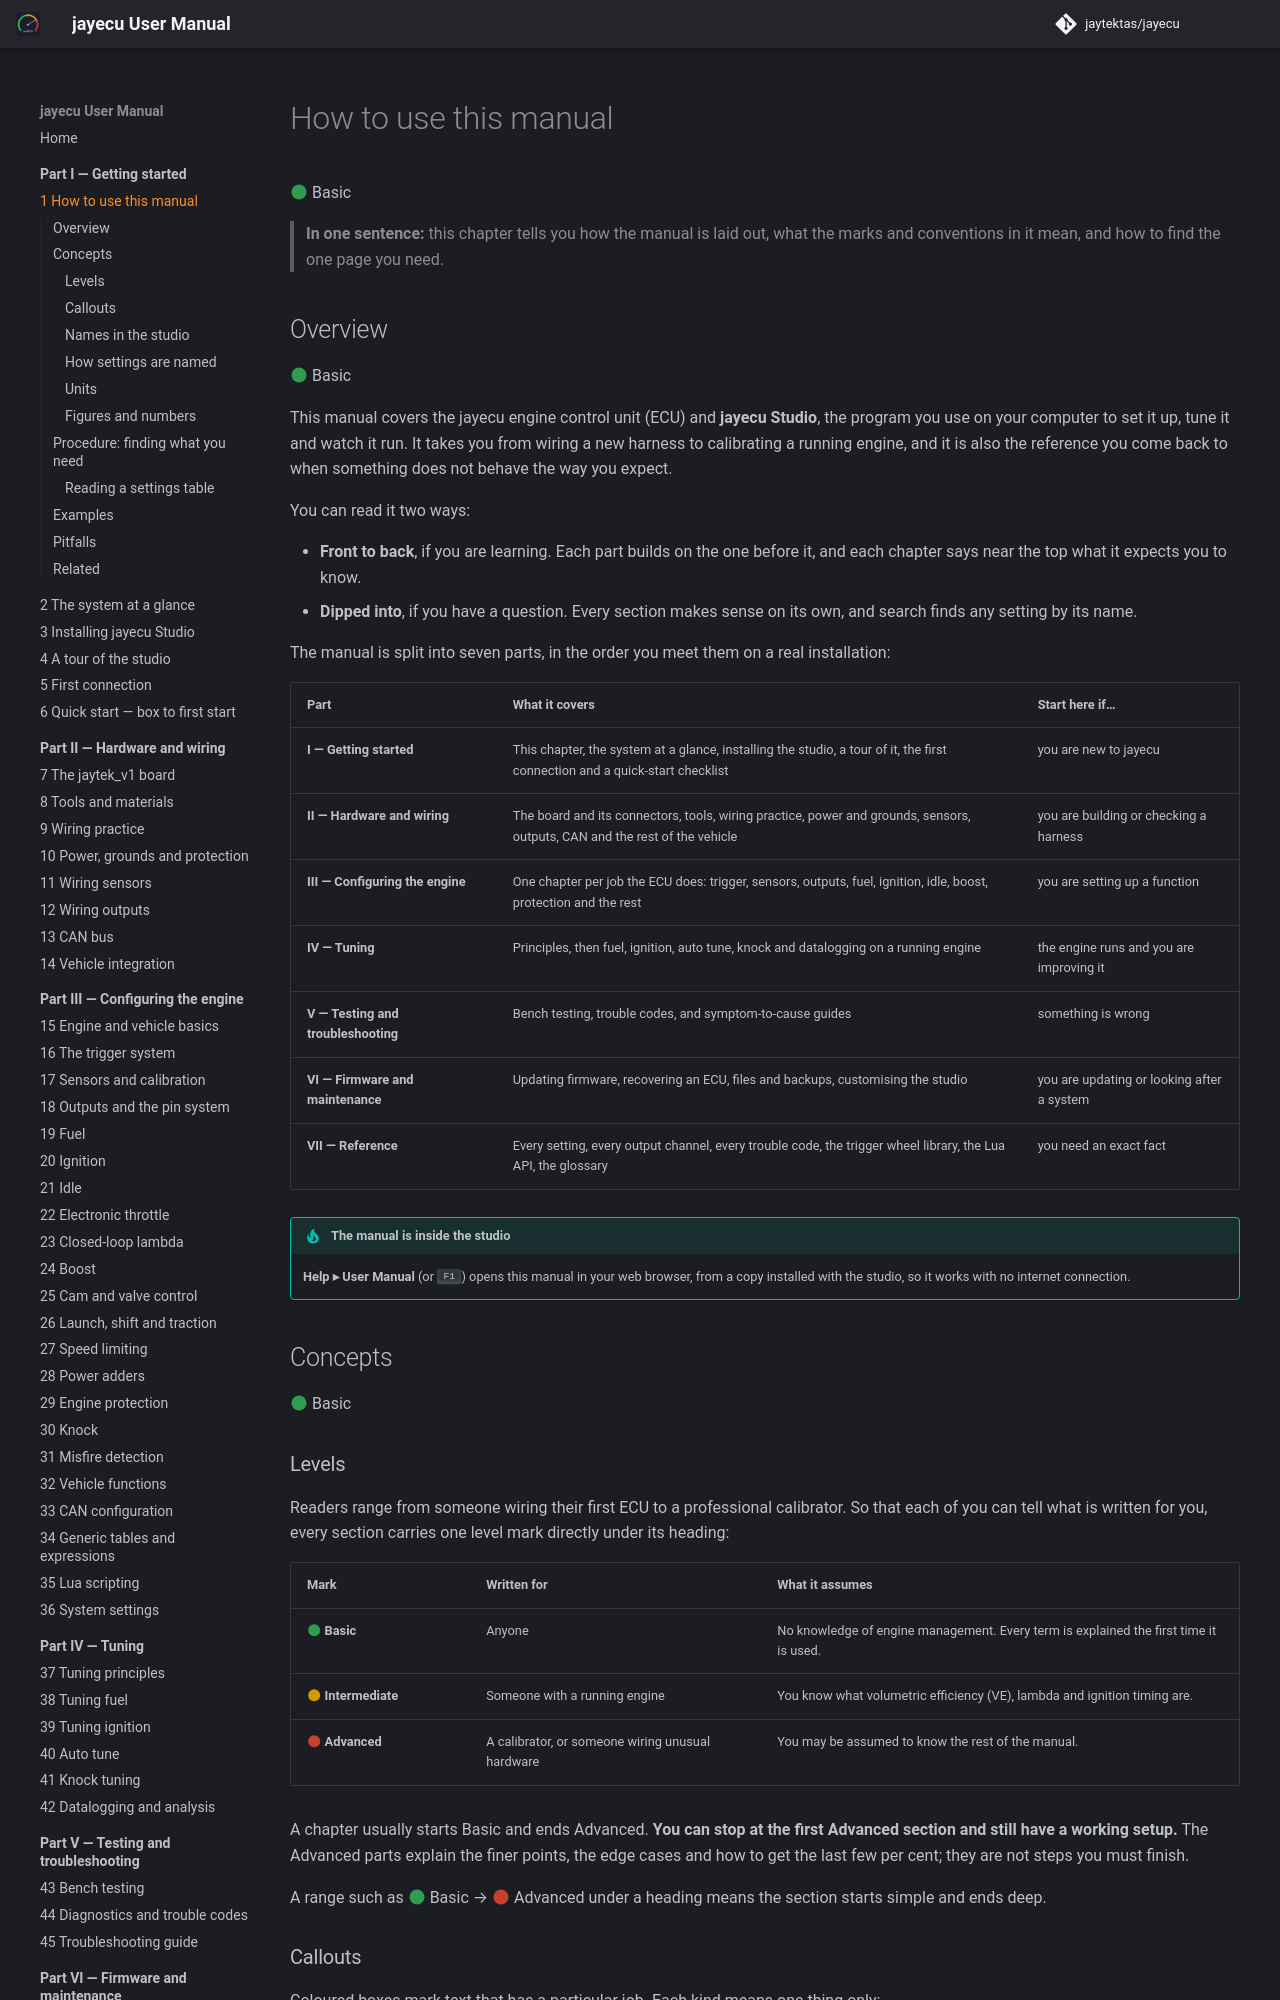

repository: jaytektas/jayecu · page: part1/01-using-this-manual.html · generator: mkdocs

# How to use this manual

:material-circle:{ .level-basic } Basic

> **In one sentence:** this chapter tells you how the manual is laid out, what the marks and
> conventions in it mean, and how to find the one page you need.

## Overview

:material-circle:{ .level-basic } Basic

This manual covers the jayecu engine control unit (ECU) and **jayecu Studio**, the program you use on
your computer to set it up, tune it and watch it run. It takes you from wiring a new harness to
calibrating a running engine, and it is also the reference you come back to when something does not
behave the way you expect.

You can read it two ways:

- **Front to back**, if you are learning. Each part builds on the one before it, and each chapter says
  near the top what it expects you to know.
- **Dipped into**, if you have a question. Every section makes sense on its own, and search finds any
  setting by its name.

The manual is split into seven parts, in the order you meet them on a real installation:

| Part | What it covers | Start here if… |
|---|---|---|
| **I — Getting started** | This chapter, the system at a glance, installing the studio, a tour of it, the first connection and a quick-start checklist | you are new to jayecu |
| **II — Hardware and wiring** | The board and its connectors, tools, wiring practice, power and grounds, sensors, outputs, CAN and the rest of the vehicle | you are building or checking a harness |
| **III — Configuring the engine** | One chapter per job the ECU does: trigger, sensors, outputs, fuel, ignition, idle, boost, protection and the rest | you are setting up a function |
| **IV — Tuning** | Principles, then fuel, ignition, auto tune, knock and datalogging on a running engine | the engine runs and you are improving it |
| **V — Testing and troubleshooting** | Bench testing, trouble codes, and symptom-to-cause guides | something is wrong |
| **VI — Firmware and maintenance** | Updating firmware, recovering an ECU, files and backups, customising the studio | you are updating or looking after a system |
| **VII — Reference** | Every setting, every output channel, every trouble code, the trigger wheel library, the Lua API, the glossary | you need an exact fact |

!!! tip "The manual is inside the studio"
    **Help ▸ User Manual** (or <kbd>F1</kbd>) opens this manual in your web browser, from a copy installed with
    the studio, so it works with no internet connection.
    <!-- src: apps/studio-jf/main.cpp (Help ▸ User Manual, F1); apps/studio-jf/src/app/HelpPages.cpp (the copy beside the studio) -->

## Concepts

:material-circle:{ .level-basic } Basic
